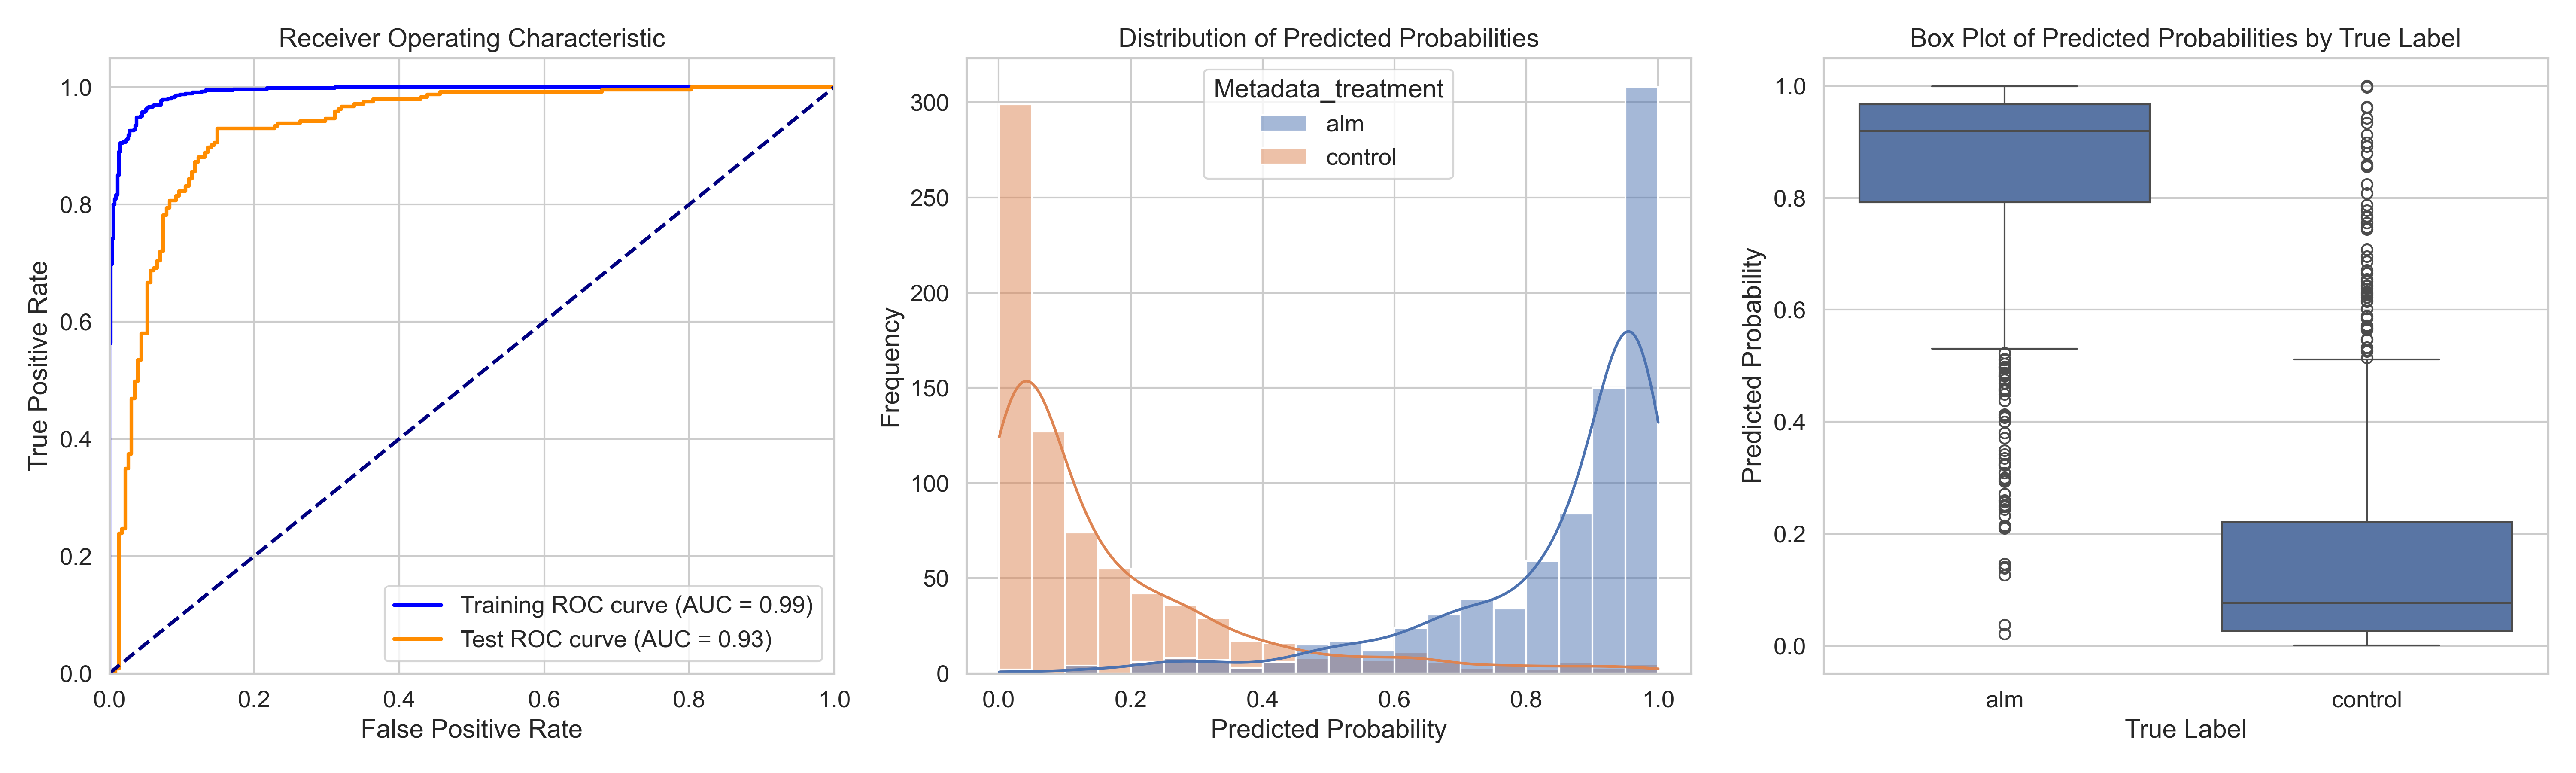

Source data for this figure (header and first rows):
ObjectNumber, Metadata_site, Metadata_concentration, Metadata_hour, Metadata_treatment, Predicted_Probability, Is_Test, S
1, 0, 2.41, 2, alm, 0.8577, False, 0.6989
2, 0, 2.41, 2, alm, 0.9436, True, 0.7848
3, 0, 2.41, 2, alm, 0.9759, False, 0.8171
4, 0, 2.41, 2, alm, 0.9943, False, 0.8355
5, 0, 2.41, 2, alm, 0.8809, True, 0.7221
6, 0, 2.41, 2, alm, 0.9456, False, 0.7868
7, 0, 2.41, 2, alm, 0.9829, False, 0.824
8, 0, 2.41, 2, alm, 0.7557, False, 0.5969
9, 0, 2.41, 2, alm, 0.9753, False, 0.8165
10, 0, 2.41, 2, alm, 0.9453, False, 0.7864
11, 0, 2.41, 2, alm, 0.9399, False, 0.7811
12, 0, 2.41, 2, alm, 0.8644, False, 0.7056
13, 0, 2.41, 2, alm, 0.9721, False, 0.8133
14, 0, 2.41, 2, alm, 0.9521, True, 0.7933
15, 0, 2.41, 2, alm, 0.8858, True, 0.727
16, 0, 2.41, 2, alm, 0.9715, False, 0.8127
17, 0, 2.41, 2, alm, 0.9481, False, 0.7893
18, 0, 2.41, 2, alm, 0.9015, False, 0.7427
19, 0, 2.41, 2, alm, 0.9351, False, 0.7763
20, 0, 2.41, 2, alm, 0.9935, False, 0.8346
21, 0, 2.41, 2, alm, 0.2593, True, 0.1004
22, 0, 2.41, 2, alm, 0.8293, True, 0.6705
23, 0, 2.41, 2, alm, 0.8972, False, 0.7384
24, 0, 2.41, 2, alm, 0.9319, False, 0.7731
25, 0, 2.41, 2, alm, 0.9813, False, 0.8225
26, 0, 2.41, 2, alm, 0.7717, False, 0.6129
27, 0, 2.41, 2, alm, 0.8032, False, 0.6444
28, 0, 2.41, 2, alm, 0.6767, True, 0.5179
29, 0, 2.41, 2, alm, 0.8865, False, 0.7277
30, 0, 2.41, 2, alm, 0.9612, False, 0.8023
31, 0, 2.41, 2, alm, 0.9566, False, 0.7978
32, 0, 2.41, 2, alm, 0.9141, False, 0.7553
33, 0, 2.41, 2, alm, 0.8511, True, 0.6923
34, 0, 2.41, 2, alm, 0.9509, False, 0.7921
35, 0, 2.41, 2, alm, 0.5907, True, 0.4318
1, 1, 2.41, 2, alm, 0.9581, True, 0.7993
2, 1, 2.41, 2, alm, 0.9159, False, 0.7571
3, 1, 2.41, 2, alm, 0.9205, False, 0.7617
4, 1, 2.41, 2, alm, 0.9838, False, 0.825
5, 1, 2.41, 2, alm, 0.8903, False, 0.7315
6, 1, 2.41, 2, alm, 0.5872, True, 0.4284
7, 1, 2.41, 2, alm, 0.9263, False, 0.7675
8, 1, 2.41, 2, alm, 0.9421, False, 0.7833
9, 1, 2.41, 2, alm, 0.9648, False, 0.806
10, 1, 2.41, 2, alm, 0.9646, False, 0.8057
11, 1, 2.41, 2, alm, 0.9321, False, 0.7733
12, 1, 2.41, 2, alm, 0.9747, False, 0.8159
13, 1, 2.41, 2, alm, 0.9105, True, 0.7517
14, 1, 2.41, 2, alm, 0.9704, False, 0.8115
15, 1, 2.41, 2, alm, 0.9379, False, 0.7791
16, 1, 2.41, 2, alm, 0.8474, False, 0.6886
17, 1, 2.41, 2, alm, 0.9551, False, 0.7963
18, 1, 2.41, 2, alm, 0.9833, True, 0.8245
19, 1, 2.41, 2, alm, 0.979, False, 0.8202
20, 1, 2.41, 2, alm, 0.8928, False, 0.734
21, 1, 2.41, 2, alm, 0.937, False, 0.7782
22, 1, 2.41, 2, alm, 0.8131, False, 0.6543
23, 1, 2.41, 2, alm, 0.9852, False, 0.8264
24, 1, 2.41, 2, alm, 0.8057, True, 0.6468
25, 1, 2.41, 2, alm, 0.7274, False, 0.5686
... 1,510 more rows
